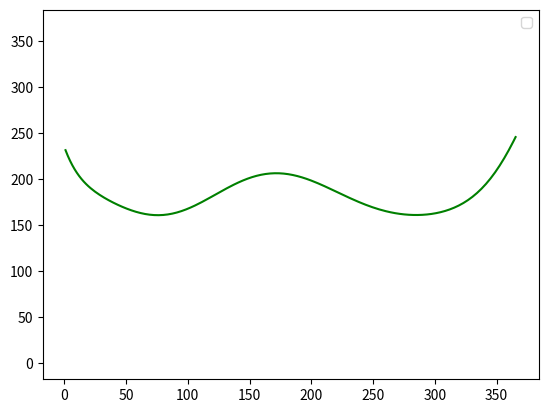

This chart was generated by the following Python code:
# coding=utf-8  
  
''' 
多项式曲线拟合算法 
# [最小二乘法多项式曲线拟合原理](http://blog.csdn.net/jairuschan/article/details/7517773/)
# [在线拟合工具](http://www.atool.org/fitted_curve.php)
# [利用python搞机器学习——最小二乘法](http://lhdgriver.gotoip1.com/%E5%88%A9%E7%94%A8python%E6%90%9E%E6%9C%BA%E5%99%A8%E5%AD%A6%E4%B9%A0-%E6%9C%80%E5%B0%8F%E4%BA%8C%E4%B9%98%E6%B3%95/)
# [wiki](http://wiki.ohugh.com/zh-hans/Python/Modules/Scipy)
# [leastsq函数](https://help.scilab.org/docs/5.4.0/ja_JP/leastsq.html)
# [最小二乘法以及leastsq函数](http://www.cnblogs.com/NanShan2016/p/5493429.html)
'''  
import matplotlib.pyplot as plt  
from math import *
import numpy  
import random  
  
fig = plt.figure()  
ax = fig.add_subplot(111)  
  
'阶数为9阶 n=9=k'
order=9  
'被拟合的点'
xa = []  
ya = [] 
'画图时，点的取值范围和点的密度。根据源数据点进行推断'
start = 1 # -1
end = 367 # 1
step = (start + end)/200.0
# 实验得步长不影响图形的弯曲程度
# 此概念与KDE核密度的宽度不同
# 因为系数a0,a1,a2...已经得到，此处步长只影响画图质量，可随意设置

#生成样例曲线上的各个点 100个
x = numpy.arange(start, end, step)  
# y = [((a*a-1)*(a*a-1)*(a*a-1)+0.5)*numpy.sin(a*2) for a in x]  
y = [((a*a-1)**3 + 0.5)*sin(2*a) for a in x]
#print x
#print y

# print z
# 生成的原曲线
#ax.plot(x,y,color='r',linestyle='-',marker='.')  
#,label="(a*a-1)*(a*a-1)*(a*a-1)+0.5"  
  
#生成的曲线上的各个点随机偏移一下，并放入到xa,ya中去  
i = 0  
##############################
#生成xa ya的源数据点
##############################

'''
for xx in x:  
    yy = y[i]  
    # 偏移宽度(-40%,+40%)
    d = float(random.randint(60,140))/100  
    #ax.plot([xx*d],[yy*d],color='m',linestyle='',marker='.')  
    i += 1  
    xa.append(xx*d)  
    ya.append(yy*d)  
  
'''
d = []
ya = [i for i in range(start, end)]
random.shuffle(ya)
xa = range(start, end)


#d = tuple(zip(xa, ya))
for i in range(len(xa)):
    d.append([xa[i],ya[i]])
# print d
nd = numpy.array(d)


ax.plot(nd[:, 0], nd[:, 1], 'o', color="white", markersize=7, linewidth=3)

# 偏移之后的点图
#ax.plot(xa,ya,color='m',linestyle='',marker='.')  
  
  
#进行曲线拟合  
matA=[]  #整个多项式矩阵
for i in range(0,order+1):  
    matA1=[]  # 每一行
    for j in range(0,order+1):  
        tx=0.0  # 每一列
        for k in range(0,len(xa)):  
            dx = 1.0  #  表示初始
            for l in range(0,j+i):  
                # l为次数，对应一行的不同次的变量
                # 本区域(重复)运行次数越多次数越高
                # 第一次不运行此区域 表示n=dx
                # 最后一次运行 2order次 即为x^2k(或n^2次)
                dx = dx*xa[k]  

            tx += dx  
            # 运行n次(len(xa)次)后，tx为sum(x[i]^2k) 或 n (dx=1运行n次)
        matA1.append(tx)  
    matA.append(matA1)  
  
#print(len(xa))  
#print(matA[0][0])  

# 转化为ndarray
matA = numpy.array(matA)  
  
matB = []  
for k in range(0,order+1):  
    ty = 0.0  
    # 加和n个
    for i in range(0,len(xa)):  
        dy = 1.0  
        # 对于从i=1->n 求 (x[i])^(k-1)
        for l in range(0, k):  
            dy = dy * xa[i]  #dy即为公式中 (x[i])^k
        ty += ya[i] * dy  # 先乘完再加和
    matB.append(ty)  
   
matB = numpy.array(matB)  

# 多元一次 x^k为系数 a为未知数 求线性的a
matAA = numpy.linalg.solve(matA,matB)  
#得到系数矩阵


# 下面画出拟合后的曲线  
# a0 + a1*x + a2*x^2 +...+ ak*x^k

#print(matAA)  
xxa = numpy.arange(start, end, step)  
yya = []  
for i in range(0,len(xxa)):  
    yy = 0.0  
    for j in range(0,order+1):  
        dy = 1.0  
        for k in range(0,j):  
            dy *= xxa[i] # x^k

        # ak*x^k
        dy *= matAA[j]  # matAA[j]即为系数a 
        yy += dy  
    yya.append(yy)  
ax.plot(xxa,yya,color='g',linestyle='-',marker='')  
  
ax.legend()  
plt.show() 